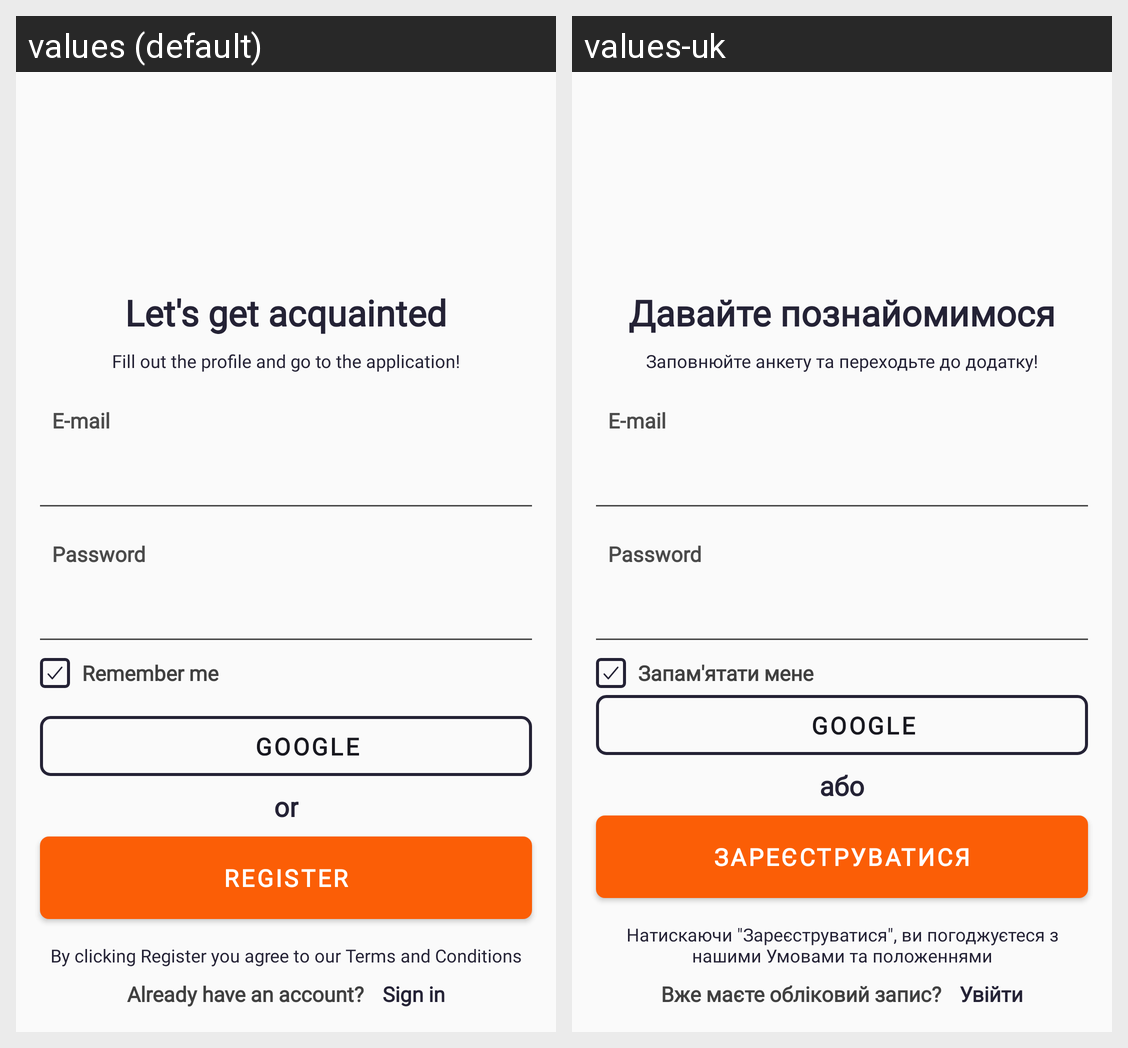

Here is an Android app screen in its default locale and in the app's own translations. Write out the translated-string differences for the strings that appear on this screen.
Android screen res/layout/activity_sign_up.xml rendered under 2 locales, left to right: values (default), values-uk. Device: Nexus 5 (rendered at 1080×1920; each locale shown at half size, 540×960, under a caption strip naming it); theme ShppApplication.
Strings drawn on this screen, with the default value and each locale's value (text and hints the layout hard-codes, and strings that could not be matched under every locale, appear in the picture but are not listed):

lets_get_acquainted
  values: Let's get acquainted
  values-uk: Давайте познайомимося

fill_out_the_profile
  values: Fill out the profile and go to the application!
  values-uk: Заповнюйте анкету та переходьте до додатку!

remember_me
  values: Remember me
  values-uk: Запам'ятати мене

google
  values: GOOGLE
  values-uk: GOOGLE  [not translated; the default value is used]

or
  values: or
  values-uk: або

register
  values: REGISTER
  values-uk: ЗАРЕЄСТРУВАТИСЯ

by_clicking_register
  values: By clicking Register you agree to our Terms and Conditions
  values-uk: Натискаючи "Зареєструватися", ви погоджуєтеся з нашими Умовами та положеннями

already_have_account
  values: Already have an account?
  values-uk: Вже маєте обліковий запис?

sign_in
  values: Sign in
  values-uk: Увійти
